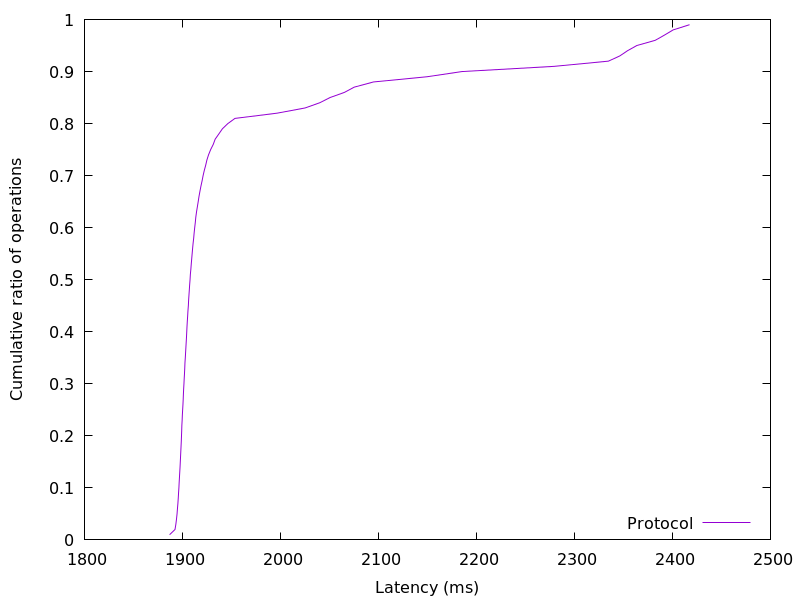

Data behind this chart, as committed beside it:
1886.895104, 0.01
1892, 0.02
1893, 0.03
1894, 0.04
1894, 0.05
1895, 0.06
1895, 0.07
1896, 0.08
1896, 0.09
1896, 0.1
1897, 0.11
1897, 0.12
1897, 0.13
1898, 0.14
1898, 0.15
1898, 0.16
1898, 0.17
1899, 0.18
1899, 0.19
1899, 0.2
1899, 0.21
1899, 0.22
1900, 0.23
1900, 0.24
1900, 0.25
1900, 0.26
1901, 0.27
1901, 0.28
1901, 0.29
1902, 0.3
1902, 0.31
1902, 0.32
1902, 0.33
1903, 0.34
1903, 0.35
1903, 0.36
1904, 0.37
1904, 0.38
1904, 0.39
1904, 0.4
1905, 0.41
1905, 0.42
1905, 0.43
1906, 0.44
1906, 0.45
1906, 0.46
1907, 0.47
1907, 0.48
1907, 0.49
1908, 0.5
1908, 0.51
1909, 0.52
1909, 0.53
1909, 0.54
1910, 0.55
1910, 0.56
1911, 0.57
1911, 0.58
1912, 0.59
1913, 0.6
1913, 0.61
... 38 more rows
